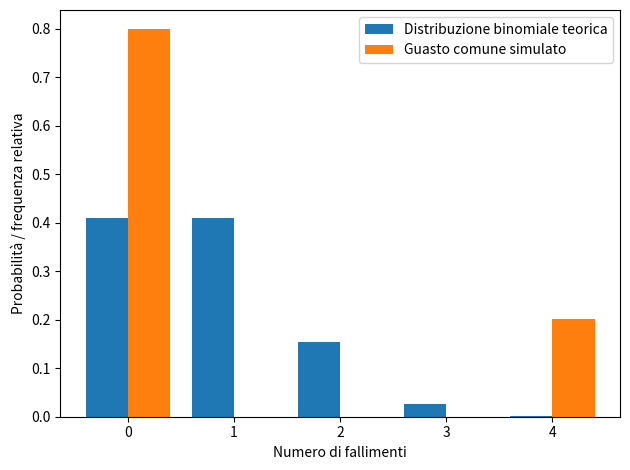

Write the Python code that produced this figure.
from fractions import Fraction

# Ogni coppia contiene (pagamento in euro, probabilità).
pagamenti = [(0, Fraction(3, 4)), (8, Fraction(1, 4))]


def media(distribuzione):
    # Partiamo da zero: non abbiamo ancora letto nessuna coppia.
    totale_probabilita = Fraction(0, 1)
    valore_atteso = Fraction(0, 1)

    for valore, probabilita in distribuzione:
        # assert ferma l'esecuzione se la condizione è falsa.
        assert probabilita >= 0, "Una probabilità non può essere negativa"

        # Aggiungiamo la probabilità corrente a quelle già lette.
        totale_probabilita = totale_probabilita + probabilita

        # Il contributo alla media è il valore moltiplicato per il suo peso.
        contributo = valore * probabilita
        valore_atteso = valore_atteso + contributo

    # Finito il ciclo, controlliamo di avere tutta la probabilità.
    assert totale_probabilita == 1, "Le probabilità devono sommare a 1"

    # Restituiamo a chi ha chiamato la funzione la media calcolata.
    return valore_atteso


# La funzione riceve la lista pagamenti; print mostra il risultato.
print("Pagamento medio:", media(pagamenti), "euro")

# Usiamo la stessa funzione per il numero di teste in due lanci indipendenti
# di una moneta onesta: cambiano i dati, ma il procedimento resta uguale.
teste = [(0, Fraction(1, 4)),
         (1, Fraction(1, 2)),
         (2, Fraction(1, 4))]
print("Numero medio di teste:", media(teste))

from math import comb, prod
from random import Random

generatore = Random(42)
n, m, prove = 23, 365, 10000
assert n >= 1 and m >= 1 and prove >= 1
totale_coppie = 0
con_collisione = 0

for _ in range(prove):
    # Ogni chiave riceve un indice uniforme, indipendente dagli altri.
    indici = [generatore.randrange(m) for _ in range(n)]
    coppie = sum(indici[i] == indici[j]
                 for i in range(n) for j in range(i + 1, n))
    totale_coppie += coppie
    con_collisione += coppie > 0

# Se n > m, almeno una coppia deve condividere una casella.
p_almeno_una = 1.0 if n > m else 1 - prod(
    (m - i) / m for i in range(n)
)
print(f"Media teorica delle coppie: {comb(n, 2) / m:.4f}")
print(f"Media simulata delle coppie: {totale_coppie / prove:.4f}")
print(f"Probabilità teorica di almeno una: {p_almeno_una:.4f}")
print(f"Frazione simulata con collisione: {con_collisione / prove:.4f}")

from math import comb

import matplotlib.pyplot as plt
import numpy as np

rng = np.random.default_rng(42)
n, p, prove = 4, 0.2, 20000
# Nel primo modello ogni prova riceve una decisione distinta.
indipendenti = (rng.random((prove, n)) < p).sum(axis=1)
# Nel secondo un solo bit comune accende tutti i fallimenti.
dipendenti = n * (rng.random(prove) < p)
k = np.arange(n + 1)
pmf = np.array([comb(n, int(j)) * p**j * (1 - p)**(n - j)
                for j in k])
assert np.isclose(pmf.sum(), 1)
assert np.isclose(np.dot(k, pmf), n * p)

print(f"Media teorica di entrambi: {n * p:.3f}")
print(f"Media simulata, indipendenti: {indipendenti.mean():.3f}")
print(f"Media simulata, dipendenti: {dipendenti.mean():.3f}")
plt.bar(k - 0.2, pmf, width=0.4, label="Distribuzione binomiale teorica")
plt.bar(k + 0.2, np.bincount(dipendenti, minlength=n + 1) / prove,
        width=0.4, label="Guasto comune simulato")
plt.xticks(k)
plt.xlabel("Numero di fallimenti")
plt.ylabel("Probabilità / frequenza relativa")
plt.legend()
plt.tight_layout()
plt.show()
